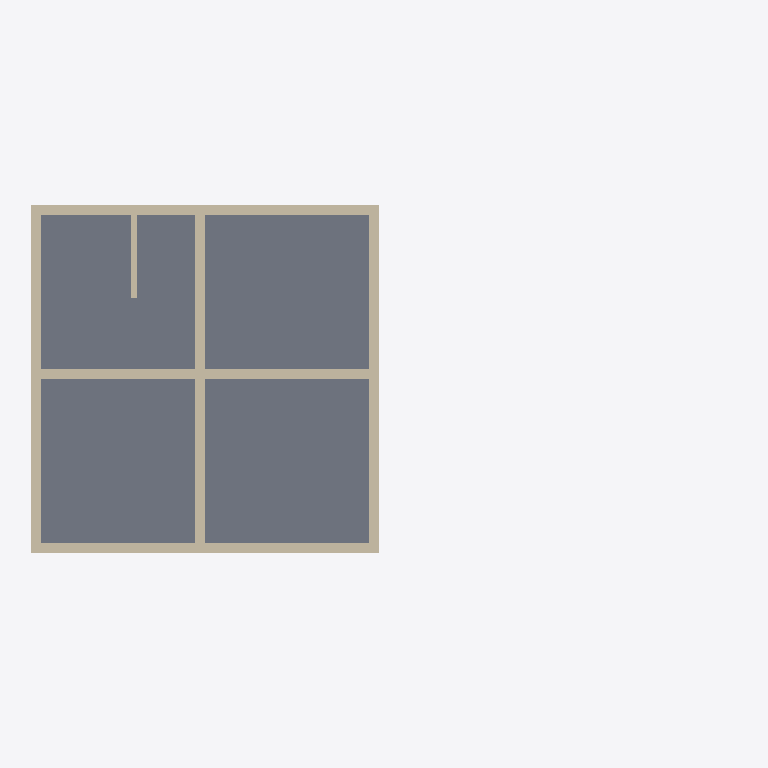
Plan cut of the same IFC building model at storey 'Basement' (level -2.74 m, cut at -1.34 m), seen from above with north up, elements coloured by IFC class: 7 walls (beige), 1 slab (grey). Cut surfaces are drawn darker.
Extent 22.4 m × 11.5 m × 12.1 m (x, y, z). Storeys (7): Basement at -2.74 m; Main Floor at 0.00 m; Garage Level at 0.00 m; Level 0 at 0.00 m; Level 0 at 0.00 m; Second Floor at 2.74 m; Attic Floor at 5.49 m. Elements (231): 168 IfcBeam, 40 IfcWall, 15 IfcRoof, 8 IfcSlab.

HEADER;
FILE_DESCRIPTION(('ViewDefinition [CoordinationView]'),'2;1');
FILE_NAME('','2026-01-11T13:28:39',(''),(''),'IfcOpenShell 0.8.4-e8eb5e4','IfcOpenShell 0.8.4-e8eb5e4','');
FILE_SCHEMA(('IFC4'));
ENDSEC;
DATA;
#1=IFCPROJECT('1mRME$nAn8lvvXTcX9ylu0',$,'ifcPlot - Catlin House',$,$,$,$,(#10),#5);
#12=IFCSITE('3UyoHNNpTCIO1_P1S3FATw',$,'Site',$,$,#18,$,$,$,$,$,$,$,$);
#29=IFCBUILDING('0iCagL4g91GgoNcVZW08rf',$,'House',$,$,#35,$,$,$,$,$,$);
#36=IFCBUILDING('2dBIdCvAjEleYNGAcuXKW6',$,'Garage',$,$,#41,$,$,$,$,$,$);
#42=IFCBUILDING('2rBZSh0yb8kQGXv$Mqhawx',$,'Porch + Sunken Garden (placeholder)',$,$,#47,$,$,$,$,$,$);
#48=IFCBUILDING('10d4_js75AKP28RhlyAgId',$,'Breezeway (placeholder)',$,$,#53,$,$,$,$,$,$);
#54=IFCBUILDINGSTOREY('2aEhN1X8b1W95QzUvq0sNp',$,'Basement',$,$,#60,$,$,$,-2.7432);
#61=IFCBUILDINGSTOREY('3XJeD$gwnAa9049GPpBKSS',$,'Main Floor',$,$,#66,$,$,$,0.0);
#67=IFCBUILDINGSTOREY('0mV5zxs6PCKRi9kuLTpSo2',$,'Second Floor',$,$,#72,$,$,$,2.7432);
#73=IFCBUILDINGSTOREY('3A_da3n2n52fbMEYU8GLPL',$,'Attic Floor',$,$,#78,$,$,$,5.4864);
#79=IFCBUILDINGSTOREY('1SBxIDXNzA0gRcFEk$0mRU',$,'Garage Level',$,$,#85,$,$,$,0.0);
#86=IFCBUILDINGSTOREY('38do15BZj8rxJwybdW8_RM',$,'Level 0',$,$,#92,$,$,$,0.0);
#93=IFCBUILDINGSTOREY('2BqFkHTDbFdx8e5CbShejn',$,'Level 0',$,$,#99,$,$,$,0.0);
#224=IFCSLAB('0JEjxaLZH53ujgkqzo8XIX',$,'House Basement Slab',$,$,#236,#231,$,.FLOOR.);
#121=IFCWALL('0fvxTtJRv1784S5ovg5sJY',$,'House Basement Wall 2',$,$,#136,#137,$,$);
#103=IFCWALL('3kU4Zh15TAfx8TXljdDBPD',$,'House Basement Wall 1',$,$,#119,#120,$,$);
#138=IFCWALL('30ezEym$91cR6mHu0mTDP5',$,'House Basement Wall 3',$,$,#153,#154,$,$);
#155=IFCWALL('0nazNf9Sb4bwHLT7RtMkRX',$,'House Basement Wall 4',$,$,#170,#171,$,$);
#189=IFCWALL('0cgp9z1KzAB852cukbWXJM',$,'House Basement Center Wall (E-W)',$,$,#204,#205,$,$);
#172=IFCWALL('0kj1dV_q13zxSrMHzm4WyZ',$,'House Basement Center Wall (N-S)',$,$,#187,#188,$,$);
#206=IFCWALL('0SBOXaaQv1rPvuq5aZOiFl',$,'House Basement Stair Side Wall (8")',$,$,#221,#222,$,$);
ENDSEC;
